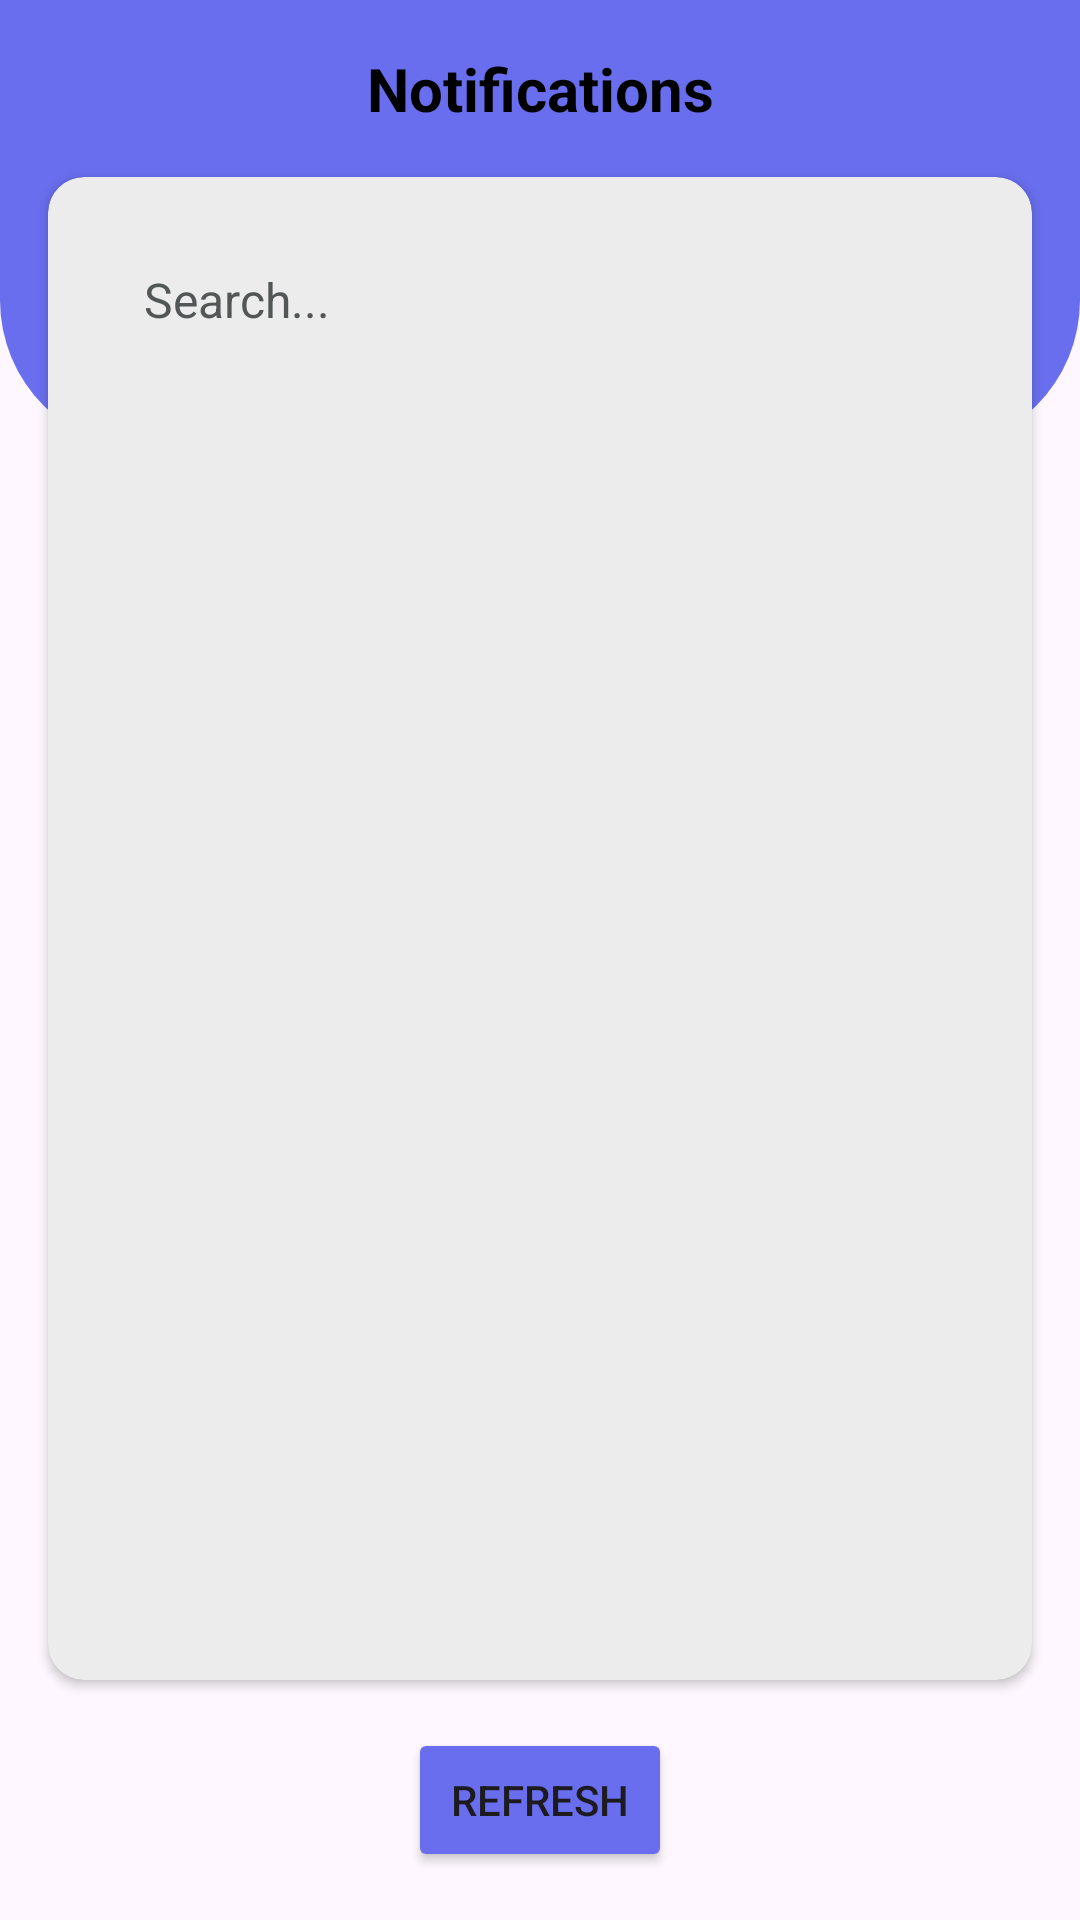

The Android layout XML behind this screen, and the referenced resources:
<!-- AndroidManifest.xml: application theme Theme.RRBMUStudies -->
<!-- res/layout/activity_notifications.xml -->
<?xml version="1.0" encoding="utf-8"?>
<androidx.constraintlayout.widget.ConstraintLayout xmlns:android="http://schemas.android.com/apk/res/android"
    xmlns:app="http://schemas.android.com/apk/res-auto"
    xmlns:tools="http://schemas.android.com/tools"
    android:layout_width="match_parent"
    android:layout_height="match_parent"
    tools:context=".OthersFeatures.NotificationsActivity">

    <View
        android:id="@+id/view"
        android:layout_width="match_parent"
        android:layout_height="150dp"
        android:background="@drawable/custom_screen_bg_shape"
        app:layout_constraintEnd_toEndOf="parent"
        app:layout_constraintStart_toStartOf="parent"
        app:layout_constraintTop_toTopOf="parent" />

    <TextView
        android:id="@+id/textView5"
        android:layout_width="wrap_content"
        android:layout_height="wrap_content"
        android:layout_marginTop="16dp"
        android:text="@string/notifications"
        android:textColor="@color/black"
        android:textSize="20sp"
        android:textStyle="bold"
        app:layout_constraintEnd_toEndOf="parent"
        app:layout_constraintStart_toStartOf="parent"
        app:layout_constraintTop_toTopOf="parent" />

    <androidx.cardview.widget.CardView
        android:layout_width="match_parent"
        android:layout_height="0dp"
        android:layout_margin="16dp"
        app:cardBackgroundColor="@color/off_white"
        app:cardCornerRadius="12dp"
        app:layout_constraintBottom_toTopOf="@+id/refreshBtn"
        app:layout_constraintTop_toBottomOf="@+id/textView5"
        tools:layout_editor_absoluteX="16dp">

        <androidx.constraintlayout.widget.ConstraintLayout
            android:layout_width="match_parent"
            android:layout_height="match_parent"
            android:padding="16dp">

            <EditText
                android:id="@+id/searchEdt"
                android:layout_width="match_parent"
                android:layout_height="50dp"
                android:autofillHints="true"
                android:background="@drawable/auth_edt_bg"
                android:backgroundTint="@color/white"
                android:hint="@string/search"
                android:imeOptions="actionDone"
                android:inputType="text"
                android:paddingStart="16dp"
                android:paddingEnd="16dp"
                android:textColorHint="@color/grey"
                android:textSize="16sp"
                app:layout_constraintEnd_toEndOf="parent"
                app:layout_constraintStart_toStartOf="parent"
                app:layout_constraintTop_toTopOf="parent" />

            <androidx.recyclerview.widget.RecyclerView
                android:id="@+id/notificationRV"
                android:layout_width="match_parent"
                android:layout_height="0dp"
                android:layout_marginTop="16dp"
                app:layout_constraintBottom_toBottomOf="parent"
                app:layout_constraintTop_toBottomOf="@+id/searchEdt"
                tools:listitem="@layout/notification_itemview" />

        </androidx.constraintlayout.widget.ConstraintLayout>

    </androidx.cardview.widget.CardView>

    <Button
        android:id="@+id/refreshBtn"
        android:layout_width="wrap_content"
        android:layout_height="wrap_content"
        android:text="@string/refresh_btn_txt"
        app:icon="@drawable/ic_sync"
        android:backgroundTint="@color/purple"
        android:layout_marginBottom="16dp"
        app:layout_constraintBottom_toBottomOf="parent"
        app:layout_constraintEnd_toEndOf="parent"
        app:layout_constraintStart_toStartOf="parent" />

</androidx.constraintlayout.widget.ConstraintLayout>
<!-- res/layout/notification_itemview.xml (included above) -->
<?xml version="1.0" encoding="utf-8"?>
<androidx.cardview.widget.CardView xmlns:android="http://schemas.android.com/apk/res/android"
    xmlns:app="http://schemas.android.com/apk/res-auto"
    xmlns:tools="http://schemas.android.com/tools"
    android:layout_width="match_parent"
    android:layout_height="wrap_content"
    android:layout_marginBottom="16dp"
    app:cardCornerRadius="8dp"
    android:id="@+id/notificationCard">

    <androidx.constraintlayout.widget.ConstraintLayout
        android:layout_width="match_parent"
        android:layout_height="wrap_content"
        android:padding="16dp">

        <TextView
            android:id="@+id/textView6"
            android:layout_width="wrap_content"
            android:layout_height="wrap_content"
            android:background="@drawable/custom_textview_bg"
            android:paddingStart="8dp"
            android:paddingTop="2dp"
            android:paddingEnd="8dp"
            android:paddingBottom="2dp"
            android:text="@string/new_txt"
            android:textColor="@color/black"
            android:textStyle="bold"
            app:layout_constraintBottom_toBottomOf="parent"
            app:layout_constraintStart_toStartOf="parent"
            app:layout_constraintTop_toTopOf="parent" />

        <TextView
            android:id="@+id/notificationTitle"
            android:layout_width="0dp"
            android:layout_height="wrap_content"
            android:layout_marginStart="16dp"
            app:layout_constraintEnd_toEndOf="parent"
            app:layout_constraintStart_toEndOf="@+id/textView6"
            app:layout_constraintTop_toTopOf="parent"
            tools:text="Time Table for PG DECEMBER 2023 (REVISED) uploaded in college website" />

        <TextView
            android:layout_width="wrap_content"
            android:layout_height="wrap_content"
            android:background="@drawable/custom_textview_bg"
            android:paddingStart="16dp"
            android:paddingTop="4dp"
            android:paddingEnd="16dp"
            android:paddingBottom="4dp"
            android:layout_marginTop="8dp"
            android:text="@string/click_here"
            android:textColor="@color/white"
            android:textStyle="bold"
            app:layout_constraintStart_toStartOf="@+id/notificationTitle"
            app:layout_constraintTop_toBottomOf="@+id/notificationTitle" />

    </androidx.constraintlayout.widget.ConstraintLayout>

</androidx.cardview.widget.CardView>
<!-- resources referenced by this layout -->
<resources>
  <color name="black">#FF000000</color>
  <color name="grey">#535657</color>
  <color name="off_white">#ECECEC</color>
  <color name="purple">#696EEE</color>
  <color name="white">#FFFFFFFF</color>
  <!-- drawable custom_screen_bg_shape (drawable) -->
  <?xml version="1.0" encoding="utf-8"?>
  <shape xmlns:android="http://schemas.android.com/apk/res/android" xmlns:app="http://schemas.android.com/apk/res-auto" xmlns:aapt="http://schemas.android.com/aapt" android:shape="rectangle">
      <solid android:color="@color/purple"/>
      <corners android:bottomLeftRadius="50dp" android:bottomRightRadius="50dp"/>
  </shape>
  <!-- drawable custom_textview_bg (drawable) -->
  <?xml version="1.0" encoding="utf-8"?>
  <shape xmlns:android="http://schemas.android.com/apk/res/android" xmlns:app="http://schemas.android.com/apk/res-auto" xmlns:aapt="http://schemas.android.com/aapt" android:shape="rectangle">
      <solid android:color="@color/purple"/>
      <corners android:radius="50dp"/>
  </shape>
  <string name="click_here">Link to Notification</string>
  <string name="new_txt">New</string>
  <string name="notifications">Notifications</string>
  <string name="refresh_btn_txt">Refresh</string>
  <string name="search">Search...</string>
  <style name="Theme.RRBMUStudies" parent="Base.Theme.RRBMUStudies">
          <item name="colorPrimary">@color/app_color</item>
  
  
      </style>
  <style name="Base.Theme.RRBMUStudies" parent="Theme.Material3.DayNight.NoActionBar">
          
          
      </style>
  <color name="app_color">#696EEE</color>
</resources>
